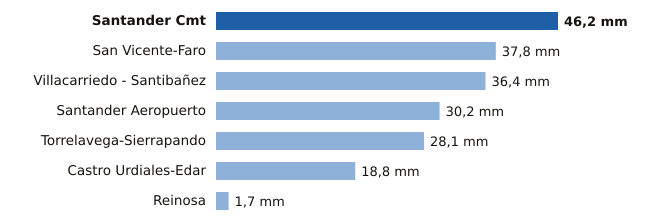

The table this chart was drawn from, first rows:
estacion, provincia, mm
Santander Cmt, Cantabria, 46.2
San Vicente-Faro, Cantabria, 37.8
Villacarriedo - Santibañez, Cantabria, 36.4
Santander Aeropuerto, Cantabria, 30.2
Torrelavega-Sierrapando, Cantabria, 28.1
Castro Urdiales-Edar, Cantabria, 18.8
Reinosa, Cantabria, 1.7
